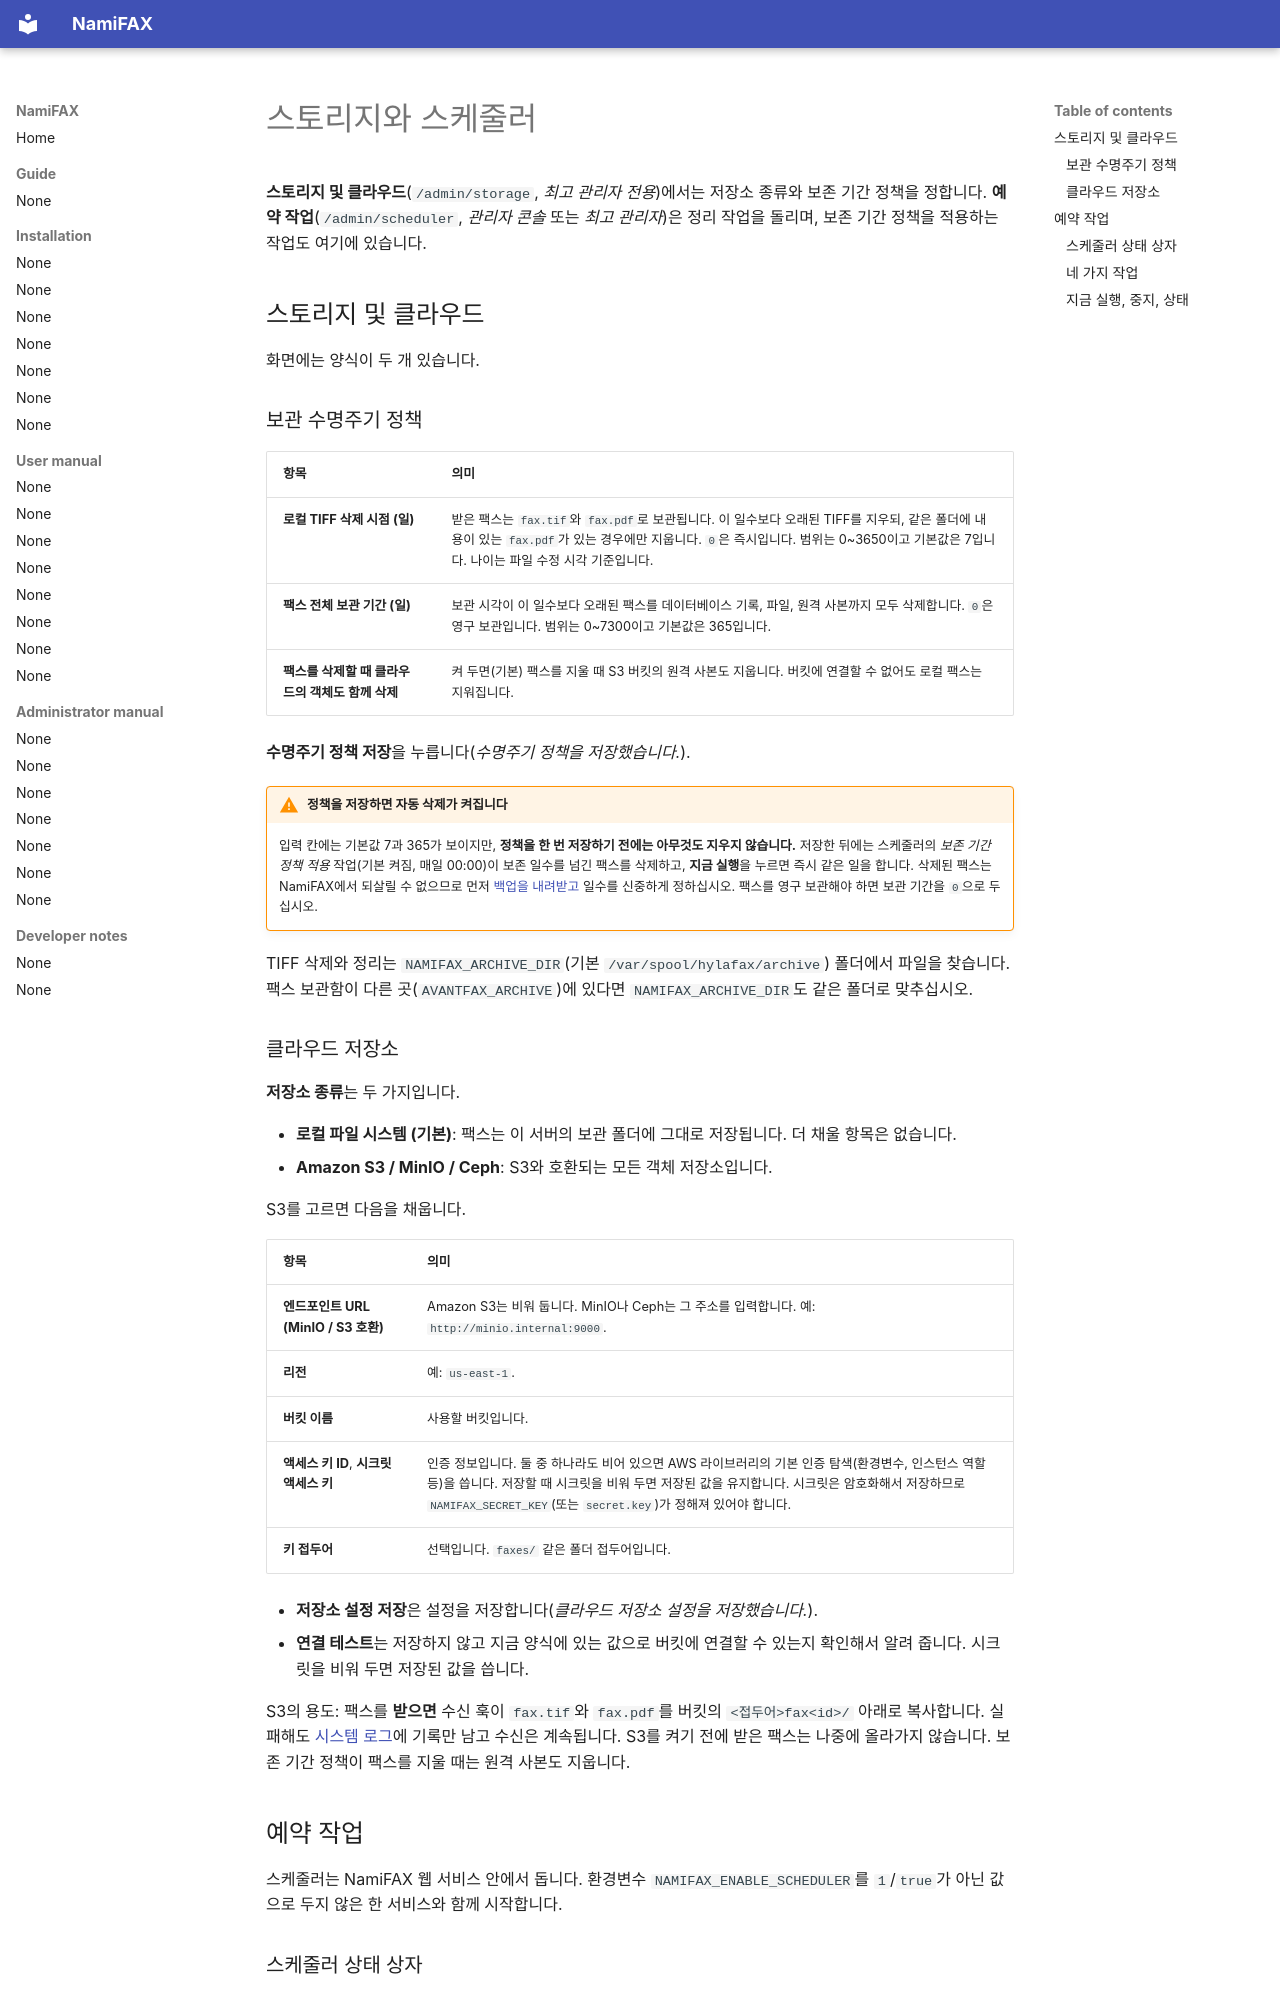

repository: search5/nami-fax · page: ko/manual/admin/storage-scheduler/index.html · generator: mkdocs

# 스토리지와 스케줄러

**스토리지 및 클라우드**(`/admin/storage`, *최고 관리자 전용*)에서는 저장소 종류와 보존 기간 정책을 정합니다. **예약 작업**(`/admin/scheduler`, *관리자 콘솔* 또는 *최고 관리자*)은 정리 작업을 돌리며, 보존 기간 정책을 적용하는 작업도 여기에 있습니다.

## 스토리지 및 클라우드

화면에는 양식이 두 개 있습니다.

### 보관 수명주기 정책

| 항목 | 의미 |
|---|---|
| **로컬 TIFF 삭제 시점 (일)** | 받은 팩스는 `fax.tif`와 `fax.pdf`로 보관됩니다. 이 일수보다 오래된 TIFF를 지우되, 같은 폴더에 내용이 있는 `fax.pdf`가 있는 경우에만 지웁니다. `0`은 즉시입니다. 범위는 0~3650이고 기본값은 7입니다. 나이는 파일 수정 시각 기준입니다. |
| **팩스 전체 보관 기간 (일)** | 보관 시각이 이 일수보다 오래된 팩스를 데이터베이스 기록, 파일, 원격 사본까지 모두 삭제합니다. `0`은 영구 보관입니다. 범위는 0~7300이고 기본값은 365입니다. |
| **팩스를 삭제할 때 클라우드의 객체도 함께 삭제** | 켜 두면(기본) 팩스를 지울 때 S3 버킷의 원격 사본도 지웁니다. 버킷에 연결할 수 없어도 로컬 팩스는 지워집니다. |

**수명주기 정책 저장**을 누릅니다(*수명주기 정책을 저장했습니다.*).

!!! warning "정책을 저장하면 자동 삭제가 켜집니다"
    입력 칸에는 기본값 7과 365가 보이지만, **정책을 한 번 저장하기 전에는 아무것도 지우지 않습니다.** 저장한 뒤에는 스케줄러의 *보존 기간 정책 적용* 작업(기본 켜짐, 매일 00:00)이 보존 일수를 넘긴 팩스를 삭제하고, **지금 실행**을 누르면 즉시 같은 일을 합니다. 삭제된 팩스는 NamiFAX에서 되살릴 수 없으므로 먼저 [백업을 내려받고](system.md) 일수를 신중하게 정하십시오. 팩스를 영구 보관해야 하면 보관 기간을 `0`으로 두십시오.

TIFF 삭제와 정리는 `NAMIFAX_ARCHIVE_DIR`(기본 `/var/spool/hylafax/archive`) 폴더에서 파일을 찾습니다. 팩스 보관함이 다른 곳(`AVANTFAX_ARCHIVE`)에 있다면 `NAMIFAX_ARCHIVE_DIR`도 같은 폴더로 맞추십시오.

### 클라우드 저장소

**저장소 종류**는 두 가지입니다.

- **로컬 파일 시스템 (기본)**: 팩스는 이 서버의 보관 폴더에 그대로 저장됩니다. 더 채울 항목은 없습니다.
- **Amazon S3 / MinIO / Ceph**: S3와 호환되는 모든 객체 저장소입니다.

S3를 고르면 다음을 채웁니다.

| 항목 | 의미 |
|---|---|
| **엔드포인트 URL (MinIO / S3 호환)** | Amazon S3는 비워 둡니다. MinIO나 Ceph는 그 주소를 입력합니다. 예: `http://minio.internal:9000`. |
| **리전** | 예: `us-east-1`. |
| **버킷 이름** | 사용할 버킷입니다. |
| **액세스 키 ID**, **시크릿 액세스 키** | 인증 정보입니다. 둘 중 하나라도 비어 있으면 AWS 라이브러리의 기본 인증 탐색(환경변수, 인스턴스 역할 등)을 씁니다. 저장할 때 시크릿을 비워 두면 저장된 값을 유지합니다. 시크릿은 암호화해서 저장하므로 `NAMIFAX_SECRET_KEY`(또는 `secret.key`)가 정해져 있어야 합니다. |
| **키 접두어** | 선택입니다. `faxes/` 같은 폴더 접두어입니다. |

- **저장소 설정 저장**은 설정을 저장합니다(*클라우드 저장소 설정을 저장했습니다.*).
- **연결 테스트**는 저장하지 않고 지금 양식에 있는 값으로 버킷에 연결할 수 있는지 확인해서 알려 줍니다. 시크릿을 비워 두면 저장된 값을 씁니다.

S3의 용도: 팩스를 **받으면** 수신 훅이 `fax.tif`와 `fax.pdf`를 버킷의 `<접두어>fax<id>/` 아래로 복사합니다. 실패해도 [시스템 로그](system.md)에 기록만 남고 수신은 계속됩니다. S3를 켜기 전에 받은 팩스는 나중에 올라가지 않습니다. 보존 기간 정책이 팩스를 지울 때는 원격 사본도 지웁니다.

## 예약 작업

스케줄러는 NamiFAX 웹 서비스 안에서 돕니다. 환경변수 `NAMIFAX_ENABLE_SCHEDULER`를 `1`/`true`가 아닌 값으로 두지 않은 한 서비스와 함께 시작합니다.
